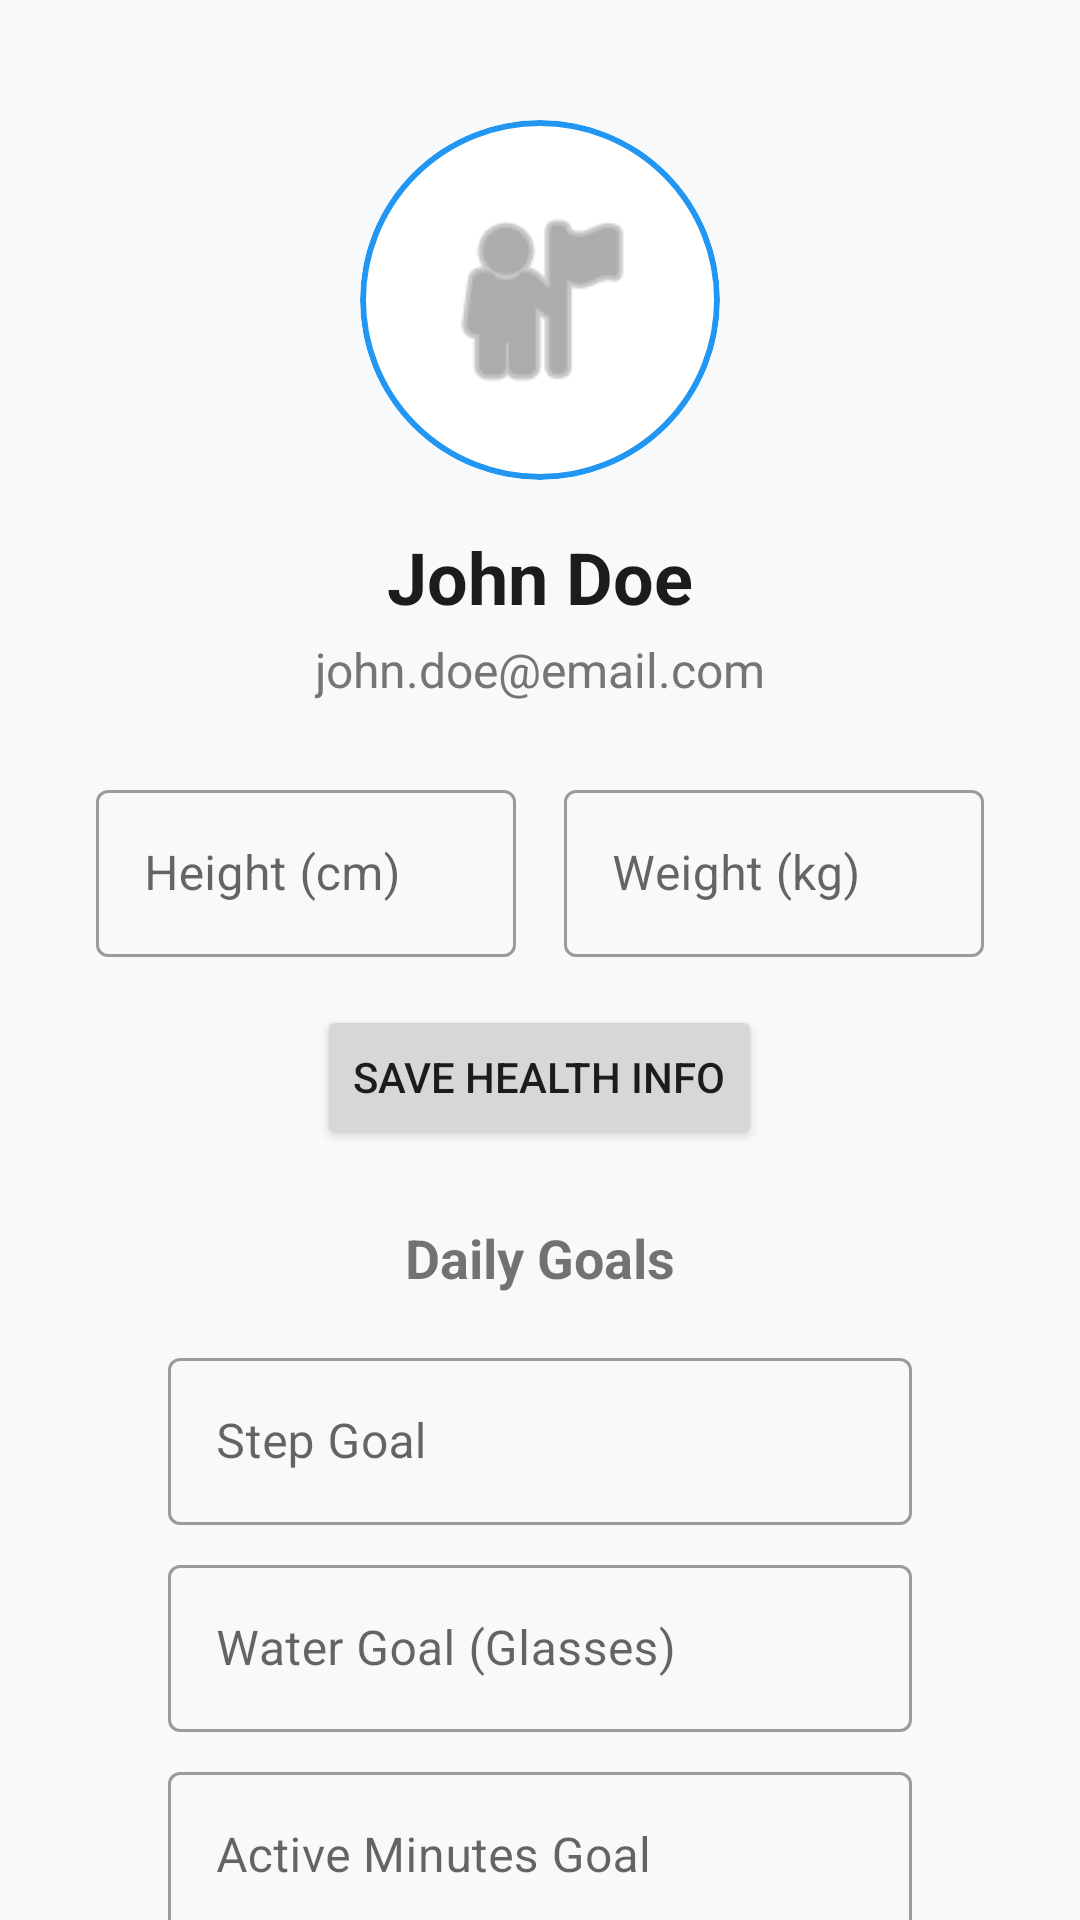

Here is an Android app screen rendered from its layout file. Give the layout XML and the strings, colors and styles it references.
<!-- AndroidManifest.xml: application theme Theme.HealthFit -->
<!-- res/layout/fragment_profile.xml -->
<?xml version="1.0" encoding="utf-8"?>
<androidx.core.widget.NestedScrollView xmlns:android="http://schemas.android.com/apk/res/android"
    xmlns:app="http://schemas.android.com/apk/res-auto"
    android:layout_width="match_parent"
    android:layout_height="match_parent"
    android:background="#F8F9FA">

    <LinearLayout
        android:layout_width="match_parent"
        android:layout_height="wrap_content"
        android:orientation="vertical"
        android:padding="16dp"
        android:gravity="center_horizontal">

        <com.google.android.material.card.MaterialCardView
            android:id="@+id/cvProfileImage"
            android:layout_width="120dp"
            android:layout_height="120dp"
            android:layout_marginTop="24dp"
            app:cardCornerRadius="60dp"
            app:cardElevation="0dp"
            app:strokeWidth="2dp"
            app:strokeColor="#2196F3">
            <ImageView
                android:layout_width="match_parent"
                android:layout_height="match_parent"
                android:src="@android:drawable/ic_menu_myplaces"
                android:padding="24dp"
                app:tint="#757575" />
        </com.google.android.material.card.MaterialCardView>

        <TextView
            android:id="@+id/tvProfileName"
            android:layout_width="wrap_content"
            android:layout_height="wrap_content"
            android:text="John Doe"
            android:textSize="24sp"
            android:textStyle="bold"
            android:textColor="#1A1C1E"
            android:layout_marginTop="16dp" />

        <TextView
            android:id="@+id/tvProfileEmail"
            android:layout_width="wrap_content"
            android:layout_height="wrap_content"
            android:text="john.doe@email.com"
            android:textSize="16sp"
            android:textColor="#757575"
            android:layout_marginTop="4dp" />

        <LinearLayout
            android:layout_width="match_parent"
            android:layout_height="wrap_content"
            android:orientation="horizontal"
            android:layout_marginTop="24dp"
            android:paddingHorizontal="16dp"
            android:gravity="center"
            android:baselineAligned="false">

            <com.google.android.material.textfield.TextInputLayout
                android:layout_width="0dp"
                android:layout_height="wrap_content"
                android:layout_weight="1"
                android:hint="Height (cm)"
                style="@style/Widget.MaterialComponents.TextInputLayout.OutlinedBox">
                <com.google.android.material.textfield.TextInputEditText
                    android:id="@+id/etHeight"
                    android:layout_width="match_parent"
                    android:layout_height="wrap_content"
                    android:inputType="numberDecimal" />
            </com.google.android.material.textfield.TextInputLayout>

            <com.google.android.material.textfield.TextInputLayout
                android:layout_width="0dp"
                android:layout_height="wrap_content"
                android:layout_weight="1"
                android:layout_marginStart="16dp"
                android:hint="Weight (kg)"
                style="@style/Widget.MaterialComponents.TextInputLayout.OutlinedBox">
                <com.google.android.material.textfield.TextInputEditText
                    android:id="@+id/etWeight"
                    android:layout_width="match_parent"
                    android:layout_height="wrap_content"
                    android:inputType="numberDecimal" />
            </com.google.android.material.textfield.TextInputLayout>
        </LinearLayout>

        <Button
            android:id="@+id/btnSaveProfile"
            android:layout_width="wrap_content"
            android:layout_height="wrap_content"
            android:text="Save Health Info"
            android:layout_marginTop="16dp"
            app:cornerRadius="8dp" />

        <TextView
            android:layout_width="wrap_content"
            android:layout_height="wrap_content"
            android:text="Daily Goals"
            android:textSize="18sp"
            android:textStyle="bold"
            android:layout_marginTop="24dp"
            android:layout_marginBottom="16dp" />

        <LinearLayout
            android:layout_width="match_parent"
            android:layout_height="wrap_content"
            android:orientation="vertical"
            android:paddingHorizontal="40dp">

            <com.google.android.material.textfield.TextInputLayout
                android:layout_width="match_parent"
                android:layout_height="wrap_content"
                android:hint="Step Goal"
                style="@style/Widget.MaterialComponents.TextInputLayout.OutlinedBox"
                android:layout_marginBottom="8dp">
                <com.google.android.material.textfield.TextInputEditText
                    android:id="@+id/etStepGoal"
                    android:layout_width="match_parent"
                    android:layout_height="wrap_content"
                    android:inputType="number" />
            </com.google.android.material.textfield.TextInputLayout>

            <com.google.android.material.textfield.TextInputLayout
                android:layout_width="match_parent"
                android:layout_height="wrap_content"
                android:hint="Water Goal (Glasses)"
                style="@style/Widget.MaterialComponents.TextInputLayout.OutlinedBox"
                android:layout_marginBottom="8dp">
                <com.google.android.material.textfield.TextInputEditText
                    android:id="@+id/etWaterGoal"
                    android:layout_width="match_parent"
                    android:layout_height="wrap_content"
                    android:inputType="number" />
            </com.google.android.material.textfield.TextInputLayout>

            <com.google.android.material.textfield.TextInputLayout
                android:layout_width="match_parent"
                android:layout_height="wrap_content"
                android:hint="Active Minutes Goal"
                style="@style/Widget.MaterialComponents.TextInputLayout.OutlinedBox"
                android:layout_marginBottom="16dp">
                <com.google.android.material.textfield.TextInputEditText
                    android:id="@+id/etActiveGoal"
                    android:layout_width="match_parent"
                    android:layout_height="wrap_content"
                    android:inputType="number" />
            </com.google.android.material.textfield.TextInputLayout>
        </LinearLayout>

        <View
            android:layout_width="match_parent"
            android:layout_height="1dp"
            android:background="#E0E0E0"
            android:layout_marginTop="32dp" />

        <TextView
            android:id="@+id/tvSettings"
            android:layout_width="match_parent"
            android:layout_height="56dp"
            android:text="Settings"
            android:gravity="center_vertical"
            android:textSize="16sp"
            android:paddingStart="16dp"
            android:paddingEnd="16dp"
            android:background="?attr/selectableItemBackground" />

        <TextView
            android:id="@+id/tvPrivacy"
            android:layout_width="match_parent"
            android:layout_height="56dp"
            android:text="Privacy"
            android:gravity="center_vertical"
            android:textSize="16sp"
            android:paddingStart="16dp"
            android:paddingEnd="16dp"
            android:background="?attr/selectableItemBackground" />

        <View
            android:layout_width="match_parent"
            android:layout_height="1dp"
            android:background="#E0E0E0" />

        <TextView
            android:id="@+id/tvChangePassword"
            android:layout_width="match_parent"
            android:layout_height="56dp"
            android:text="Change Password"
            android:gravity="center_vertical"
            android:textSize="16sp"
            android:paddingStart="16dp"
            android:paddingEnd="16dp"
            android:background="?attr/selectableItemBackground" />

        <LinearLayout
            android:id="@+id/llChangePassword"
            android:layout_width="match_parent"
            android:layout_height="wrap_content"
            android:orientation="vertical"
            android:paddingHorizontal="16dp"
            android:visibility="gone">

            <com.google.android.material.textfield.TextInputLayout
                android:layout_width="match_parent"
                android:layout_height="wrap_content"
                android:hint="Current Password"
                app:passwordToggleEnabled="true"
                style="@style/Widget.MaterialComponents.TextInputLayout.OutlinedBox"
                android:layout_marginBottom="8dp">
                <com.google.android.material.textfield.TextInputEditText
                    android:id="@+id/etCurrentPassword"
                    android:layout_width="match_parent"
                    android:layout_height="wrap_content"
                    android:inputType="textPassword" />
            </com.google.android.material.textfield.TextInputLayout>

            <com.google.android.material.textfield.TextInputLayout
                android:layout_width="match_parent"
                android:layout_height="wrap_content"
                android:hint="New Password"
                app:passwordToggleEnabled="true"
                style="@style/Widget.MaterialComponents.TextInputLayout.OutlinedBox"
                android:layout_marginBottom="8dp">
                <com.google.android.material.textfield.TextInputEditText
                    android:id="@+id/etNewPassword"
                    android:layout_width="match_parent"
                    android:layout_height="wrap_content"
                    android:inputType="textPassword" />
            </com.google.android.material.textfield.TextInputLayout>

            <Button
                android:id="@+id/btnUpdatePassword"
                android:layout_width="match_parent"
                android:layout_height="wrap_content"
                android:text="Update Password"
                android:layout_marginBottom="16dp" />
        </LinearLayout>

        <TextView
            android:id="@+id/tvLogout"
            android:layout_width="match_parent"
            android:layout_height="56dp"
            android:text="Logout"
            android:gravity="center_vertical"
            android:textSize="16sp"
            android:textColor="#D32F2F"
            android:paddingStart="16dp"
            android:paddingEnd="16dp"
            android:background="?attr/selectableItemBackground" />

    </LinearLayout>
</androidx.core.widget.NestedScrollView>
<!-- resources referenced by this layout -->
<resources>
  <style name="Theme.HealthFit" parent="Theme.MaterialComponents.Light.NoActionBar">
          
          <item name="colorPrimary">#2196F3</item>
          <item name="colorPrimaryVariant">#1976D2</item>
          <item name="colorOnPrimary">#FFFFFF</item>
          
          <item name="colorSecondary">#2196F3</item>
          <item name="colorSecondaryVariant">#1976D2</item>
          <item name="colorOnSecondary">#FFFFFF</item>
          
          <item name="colorAccent">#2196F3</item>
          <item name="colorControlActivated">#2196F3</item>
          <item name="colorControlHighlight">#2196F3</item>
          
          <item name="android:statusBarColor">?attr/colorPrimaryVariant</item>
      </style>
</resources>
